Run: headless pygame with SDL's dummy video driver; simulated clock (each Clock.tick advances the game by its frame time, no real sleeping); random seed 0; keys injected as events and as key.get_pressed() state; no mouse input; restart key C tapped at the start of phases 3 and 4.
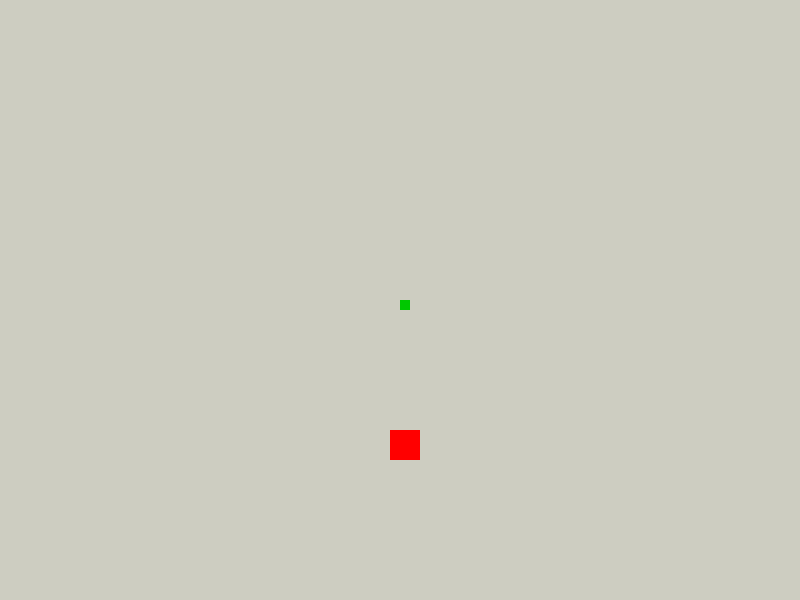
Frame 1 of 4 · flips 1–60 · no input
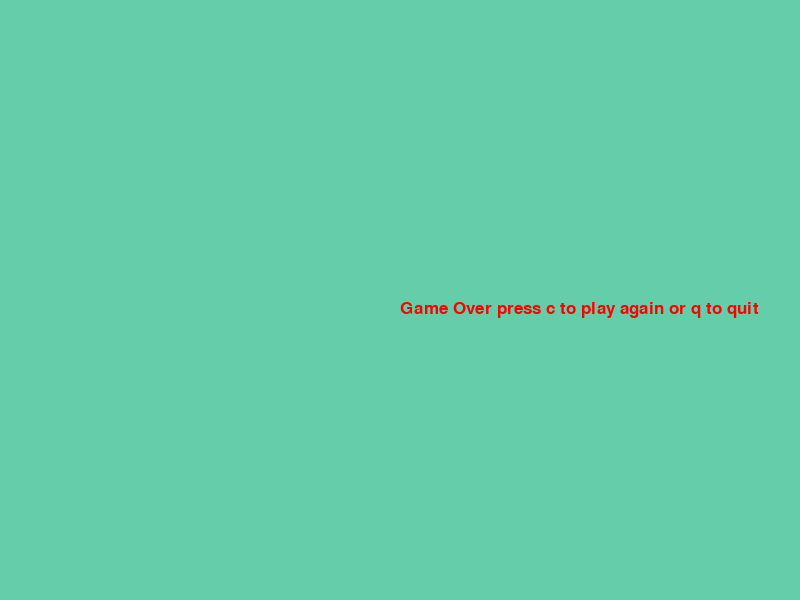
Frame 2 of 4 · flips 61–180 · tapped SPACE, RETURN · held RIGHT (→), D
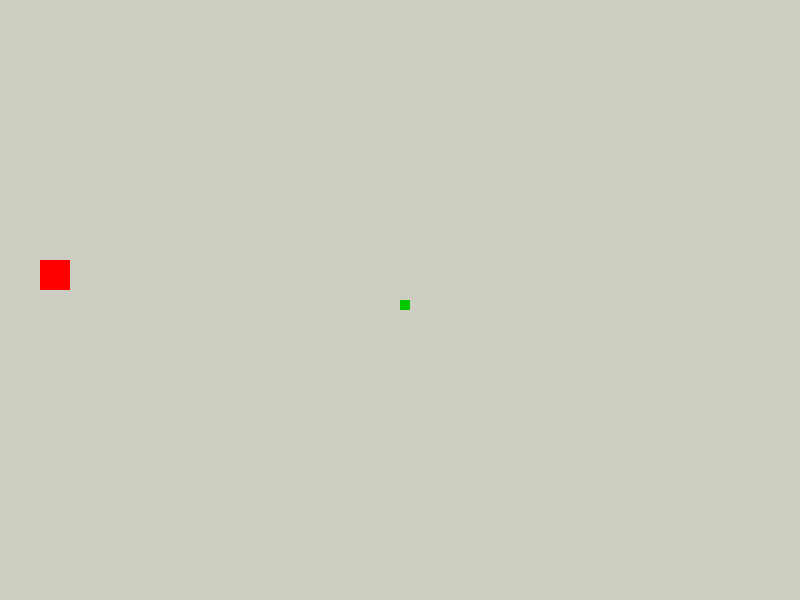
Frame 3 of 4 · flips 181–300 · tapped C · held DOWN (↓), S
Frame 4 of 4 · flips 301–420 · tapped C · held LEFT (←), A, UP (↑), W · screen same as frame 2, image omitted

The pygame program that drew these frames:

__author__ = 'chandan'
#To Eat big apple
import pygame
import random
pygame.init()
white = (255,255,255)
red = (255,0,0)
black = (0,0,0)
green = (0,200,0)
ivory3 = (205,205,193)
aquamarine = (102,205,170)
display_width = 800
display_height = 600

gameDisplay = pygame.display.set_mode((display_width,display_height))
pygame.display.set_caption('Slighter')

clock = pygame.time.Clock()
FPS = 8
block_size = 10
AppleThickness = 30
font = pygame.font.SysFont(None,25)

def message_to_screen(msg,color):
    screen_text = font.render(msg,True,color)
    gameDisplay.blit(screen_text,[display_width/2,display_height/2])
def snake(block_size,snakelist):
    for XnY in snakelist:
        pygame.draw.rect(gameDisplay,green,[XnY[0],XnY[1],block_size,block_size])
def gameLoop():
    snakeList = []
    snakeLength = 1 #allow snake to length 10
    gameExit = False
    gameOver = False
    lead_x = display_width/2
    lead_y = display_height/2;
    lead_x_change = 0
    lead_y_change = 0
    randAppleX = round(random.randrange(0,display_width - block_size)/10.0)*10.0
    randAppleY = round(random.randrange(0,display_height - block_size)/10.0)*10.0

    while not gameExit:
        
        while gameOver == True:
            gameDisplay.fill(aquamarine)
            message_to_screen("Game Over press c to play again or q to quit",red)
            pygame.display.update()

            for event in pygame.event.get():
                if event.type == pygame.QUIT:
                    gameExit = True
                    gameOver = False
                elif event.type == pygame.KEYDOWN:
                    if event.key == pygame.K_q:
                        gameOver = False
                        gameExit = True
                    elif event.key == pygame.K_c:
                        gameLoop()

        for event in pygame.event.get():
            if event.type == pygame.QUIT:
                gameExit = True
            elif event.type == pygame.KEYDOWN:
                if event.key == pygame.K_LEFT:
                    lead_x_change = -block_size
                    lead_y_change = 0
                elif event.key == pygame.K_RIGHT:
                    lead_x_change = block_size
                    lead_y_change = 0
                elif event.key == pygame.K_UP:
                    lead_y_change = -block_size
                    lead_x_change = 0
                elif event.key == pygame.K_DOWN:
                    lead_y_change = block_size
                    lead_x_change = 0

        if lead_x>=display_width or lead_x<0 or lead_y>=display_height or lead_y<0:
            gameOver = True
        lead_x += lead_x_change
        lead_y += lead_y_change
        gameDisplay.fill(ivory3)

        gameDisplay.fill(red,[randAppleX,randAppleY,AppleThickness,AppleThickness])#Apple
    
        snakeHead = []
        snakeHead.append(lead_x)
        snakeHead.append(lead_y)
        snakeList.append(snakeHead)
        if len(snakeList) > snakeLength:
            del snakeList[0]

        for eachSegment in snakeList[:-1]:
            if eachSegment == snakeHead:
                print("Hello")
                gameOver = True

        snake(block_size,snakeList)
        
        pygame.display.update()
        if lead_x == randAppleX and lead_y == randAppleY:
            #Generating new apple
            randAppleX = round(random.randrange(0,display_width - block_size)/10.0)*10.0
            randAppleY = round(random.randrange(0,display_height - block_size)/10.0)*10.0
            snakeLength += 1
        if lead_x >= randAppleX and lead_x <= randAppleX + AppleThickness:
            if lead_y >= randAppleY and lead_y <= randAppleY + AppleThickness:
                randAppleX = round(random.randrange(0,display_width - block_size)/10.0)*10.0
                randAppleY = round(random.randrange(0,display_height - block_size)/10.0)*10.0
                snakeLength += 1

        clock.tick(FPS)
    pygame.quit()
    quit()
gameLoop()
